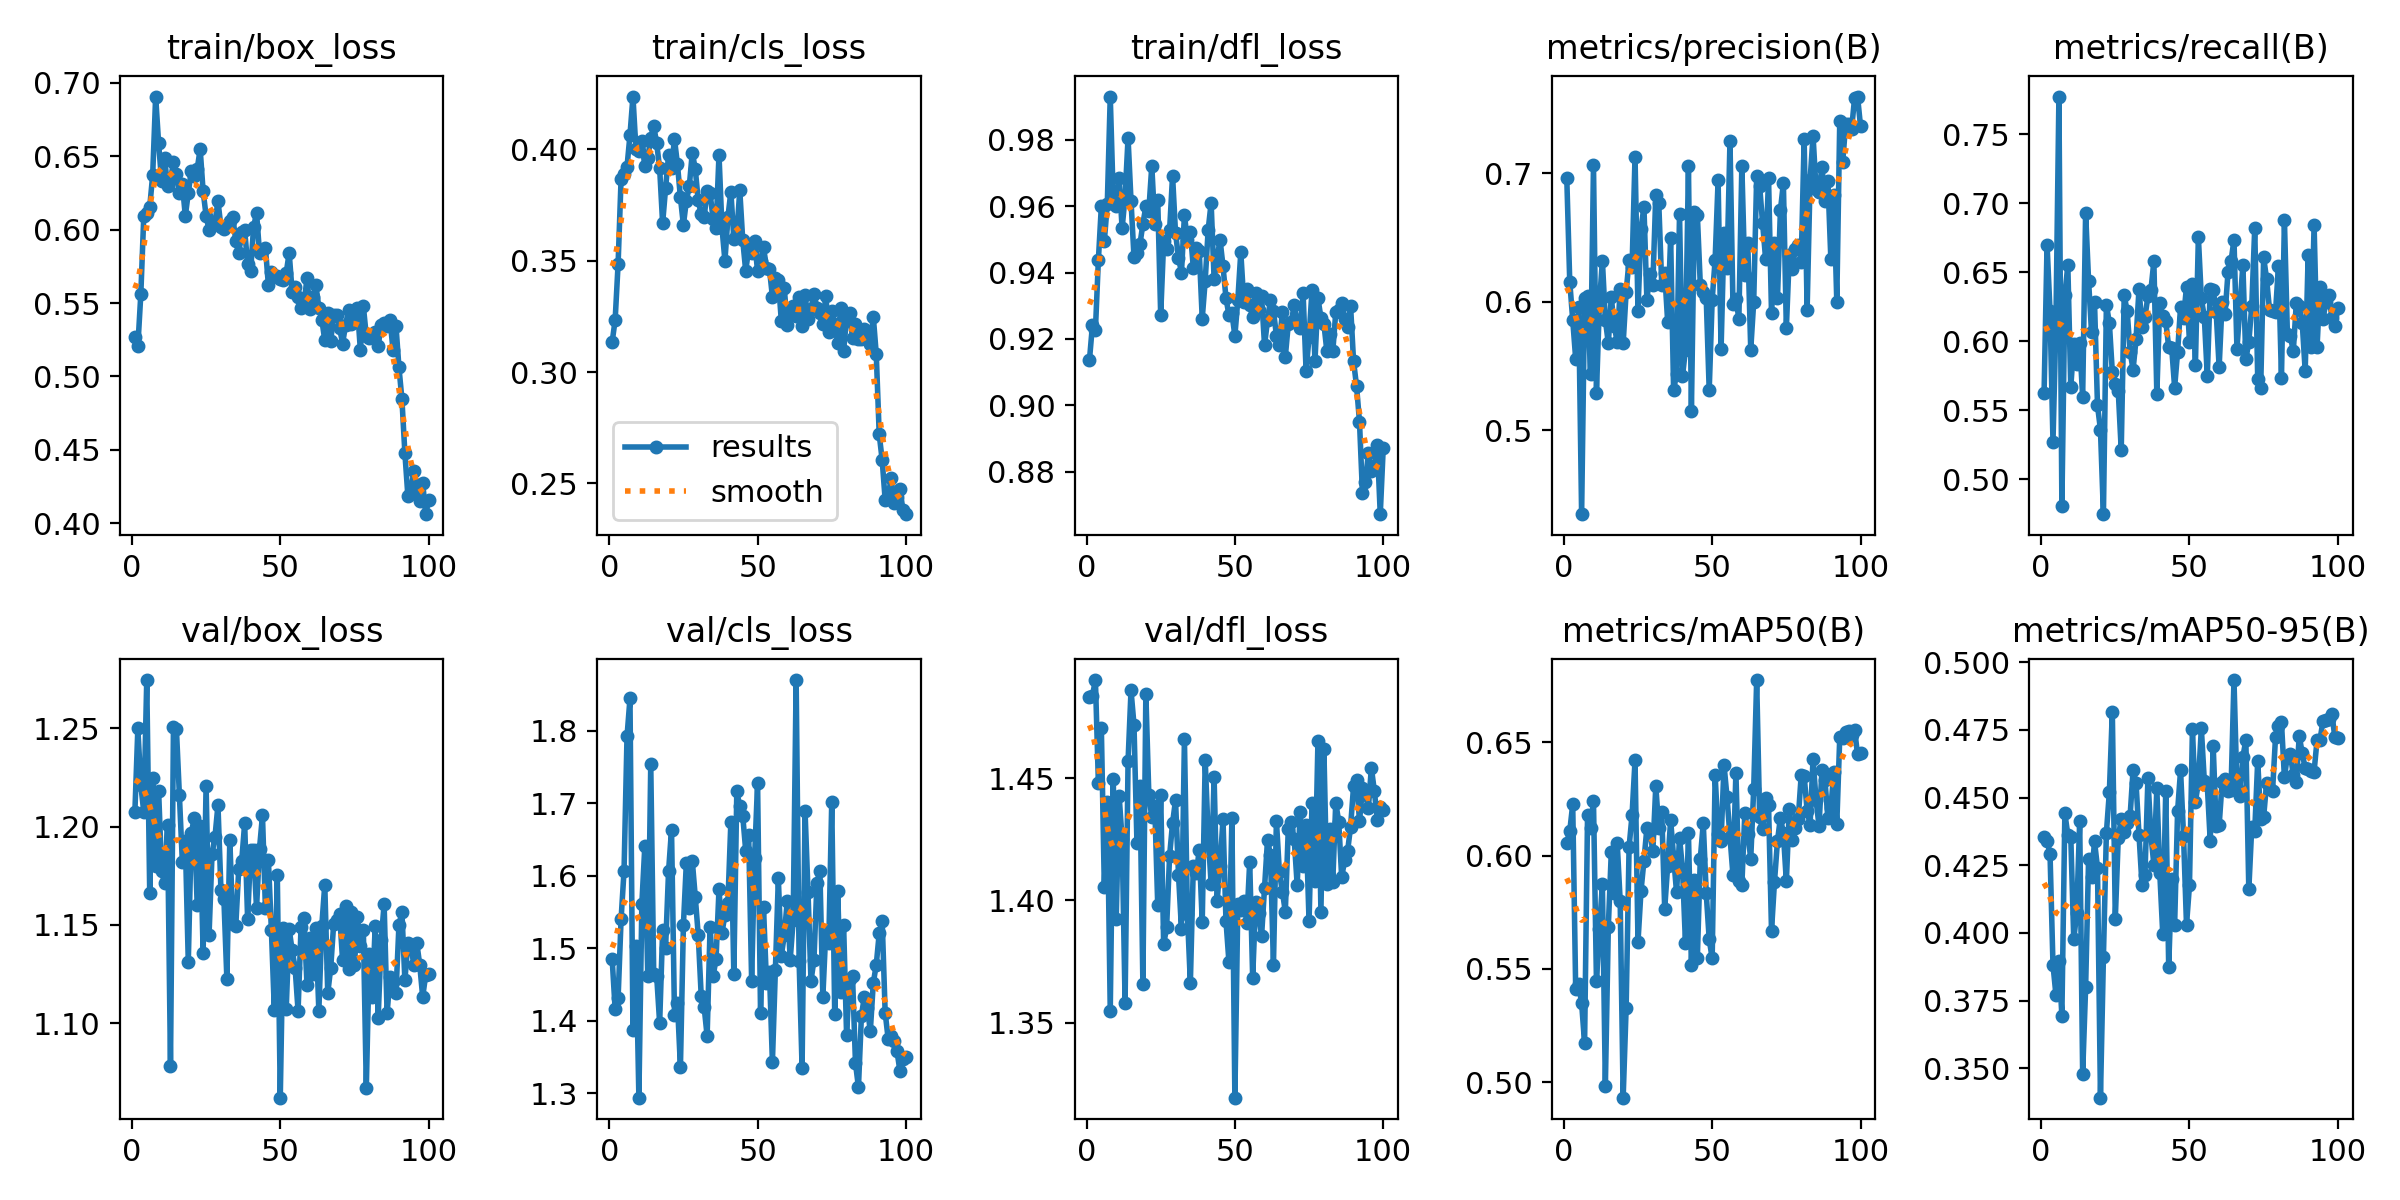

Data behind this chart, as committed beside it:
epoch, time, train/box_loss, train/cls_loss, train/dfl_loss, metrics/precision(B), metrics/recall(B), metrics/mAP50(B), metrics/mAP50-95(B), val/box_loss, val/cls_loss, val/dfl_loss, lr/pg0, lr/pg1, lr/pg2
1, 5.174, 0.5269, 0.3136, 0.9137, 0.6963, 0.5625, 0.6057, 0.4354, 1.207, 1.485, 1.484, 0.0005418, 0.0005418, 0.0005418
2, 9.664, 0.5205, 0.3234, 0.9242, 0.6156, 0.6702, 0.6107, 0.4339, 1.25, 1.416, 1.484, 0.001087, 0.001087, 0.001087
3, 14.35, 0.556, 0.3487, 0.9227, 0.5859, 0.622, 0.6226, 0.4293, 1.221, 1.432, 1.49, 0.00162, 0.00162, 0.00162
4, 18.77, 0.6095, 0.3868, 0.9438, 0.5554, 0.5271, 0.541, 0.3882, 1.208, 1.54, 1.448, 0.001617, 0.001617, 0.001617
5, 23.07, 0.6115, 0.3891, 0.96, 0.5961, 0.6142, 0.5431, 0.377, 1.275, 1.607, 1.47, 0.001601, 0.001601, 0.001601
6, 27.36, 0.6154, 0.3922, 0.9494, 0.4345, 0.7774, 0.5349, 0.3896, 1.166, 1.792, 1.406, 0.001584, 0.001584, 0.001584
7, 31.74, 0.6372, 0.4065, 0.9606, 0.6026, 0.4809, 0.5172, 0.3693, 1.225, 1.845, 1.44, 0.001568, 0.001568, 0.001568
8, 36.11, 0.6907, 0.4238, 0.993, 0.6041, 0.6335, 0.6179, 0.4441, 1.18, 1.387, 1.355, 0.001551, 0.001551, 0.001551
9, 40.51, 0.6589, 0.4002, 0.9625, 0.5434, 0.6552, 0.6123, 0.4363, 1.218, 1.503, 1.45, 0.001535, 0.001535, 0.001535
10, 44.83, 0.6332, 0.3994, 0.96, 0.7063, 0.5668, 0.6239, 0.4355, 1.178, 1.294, 1.393, 0.001518, 0.001518, 0.001518
11, 49.16, 0.649, 0.4039, 0.9684, 0.5291, 0.5979, 0.5444, 0.3976, 1.171, 1.561, 1.443, 0.001502, 0.001502, 0.001502
12, 53.5, 0.6298, 0.3926, 0.9533, 0.5986, 0.5832, 0.5675, 0.4074, 1.201, 1.641, 1.425, 0.001485, 0.001485, 0.001485
13, 57.93, 0.6338, 0.3961, 0.9628, 0.632, 0.5987, 0.5874, 0.4412, 1.078, 1.462, 1.358, 0.001469, 0.001469, 0.001469
14, 62.29, 0.646, 0.4054, 0.9805, 0.5859, 0.5598, 0.4984, 0.3479, 1.251, 1.754, 1.457, 0.001452, 0.001452, 0.001452
15, 66.62, 0.6383, 0.4106, 0.9615, 0.5676, 0.6931, 0.5686, 0.3798, 1.25, 1.465, 1.486, 0.001436, 0.001436, 0.001436
16, 70.96, 0.6251, 0.4027, 0.9447, 0.6034, 0.6439, 0.6014, 0.4273, 1.216, 1.462, 1.472, 0.001419, 0.001419, 0.001419
17, 75.38, 0.6309, 0.3915, 0.9459, 0.5811, 0.6064, 0.5834, 0.4206, 1.182, 1.397, 1.423, 0.001403, 0.001403, 0.001403
18, 79.72, 0.6094, 0.3669, 0.9485, 0.5686, 0.6283, 0.6054, 0.4338, 1.193, 1.525, 1.447, 0.001386, 0.001386, 0.001386
19, 84.04, 0.625, 0.3826, 0.9546, 0.61, 0.5536, 0.5798, 0.4241, 1.131, 1.501, 1.366, 0.00137, 0.00137, 0.00137
20, 88.39, 0.6398, 0.3974, 0.9599, 0.5675, 0.536, 0.4932, 0.3391, 1.197, 1.606, 1.484, 0.001353, 0.001353, 0.001353
21, 92.72, 0.6367, 0.3919, 0.9587, 0.6073, 0.4747, 0.5327, 0.3913, 1.204, 1.664, 1.443, 0.001337, 0.001337, 0.001337
22, 97.28, 0.6413, 0.4047, 0.9721, 0.6325, 0.6266, 0.6037, 0.437, 1.16, 1.407, 1.434, 0.00132, 0.00132, 0.00132
23, 101.6, 0.655, 0.3933, 0.9547, 0.6267, 0.6134, 0.6179, 0.452, 1.2, 1.425, 1.439, 0.001304, 0.001304, 0.001304
24, 105.9, 0.6262, 0.3785, 0.9618, 0.713, 0.5776, 0.6419, 0.4817, 1.136, 1.336, 1.398, 0.001287, 0.001287, 0.001287
25, 110.2, 0.6095, 0.3661, 0.9272, 0.5931, 0.569, 0.5619, 0.4051, 1.221, 1.532, 1.443, 0.001271, 0.001271, 0.001271
26, 114.4, 0.5997, 0.377, 0.9494, 0.6564, 0.5639, 0.5842, 0.4352, 1.145, 1.618, 1.382, 0.001254, 0.001254, 0.001254
27, 118.6, 0.6049, 0.3836, 0.9469, 0.674, 0.5212, 0.5977, 0.442, 1.186, 1.555, 1.389, 0.001238, 0.001238, 0.001238
28, 122.9, 0.6048, 0.3986, 0.9527, 0.6014, 0.6333, 0.6121, 0.4374, 1.195, 1.621, 1.418, 0.001221, 0.001221, 0.001221
29, 127.1, 0.6195, 0.3912, 0.9691, 0.6217, 0.6218, 0.6109, 0.4406, 1.211, 1.571, 1.432, 0.001205, 0.001205, 0.001205
30, 131.3, 0.602, 0.3771, 0.9519, 0.6128, 0.5923, 0.6018, 0.4434, 1.168, 1.518, 1.441, 0.001188, 0.001188, 0.001188
31, 135.5, 0.6004, 0.371, 0.9445, 0.6835, 0.5796, 0.6306, 0.4602, 1.163, 1.435, 1.411, 0.001172, 0.001172, 0.001172
32, 139.8, 0.6025, 0.3698, 0.94, 0.6771, 0.6017, 0.6122, 0.4552, 1.123, 1.419, 1.388, 0.001155, 0.001155, 0.001155
33, 144, 0.6059, 0.3813, 0.9573, 0.6134, 0.6382, 0.6193, 0.4361, 1.193, 1.379, 1.466, 0.001139, 0.001139, 0.001139
34, 148.2, 0.6087, 0.3804, 0.9497, 0.6225, 0.6101, 0.5765, 0.4177, 1.15, 1.53, 1.395, 0.001122, 0.001122, 0.001122
35, 152.5, 0.5923, 0.3688, 0.9523, 0.5844, 0.6175, 0.5954, 0.4215, 1.149, 1.461, 1.366, 0.001106, 0.001106, 0.001106
36, 156.7, 0.5838, 0.3646, 0.9414, 0.6498, 0.6328, 0.6157, 0.4572, 1.178, 1.485, 1.414, 0.001089, 0.001089, 0.001089
37, 161, 0.5982, 0.3976, 0.9475, 0.531, 0.6369, 0.5994, 0.436, 1.183, 1.581, 1.411, 0.001073, 0.001073, 0.001073
38, 165.4, 0.5997, 0.3649, 0.9464, 0.5437, 0.658, 0.5837, 0.4252, 1.202, 1.521, 1.421, 0.001056, 0.001056, 0.001056
39, 169.6, 0.5764, 0.35, 0.9261, 0.6679, 0.562, 0.6078, 0.4534, 1.153, 1.546, 1.391, 0.00104, 0.00104, 0.00104
40, 173.9, 0.5717, 0.3695, 0.9375, 0.5419, 0.628, 0.5941, 0.422, 1.188, 1.562, 1.458, 0.001023, 0.001023, 0.001023
41, 178.1, 0.6015, 0.3811, 0.9528, 0.5628, 0.6181, 0.5613, 0.3996, 1.188, 1.674, 1.427, 0.001007, 0.001007, 0.001007
42, 182.4, 0.6116, 0.3599, 0.961, 0.7057, 0.6146, 0.6099, 0.4524, 1.159, 1.464, 1.407, 0.0009904, 0.0009904, 0.0009904
43, 186.7, 0.5843, 0.3619, 0.9381, 0.5148, 0.5958, 0.5516, 0.3876, 1.189, 1.716, 1.45, 0.0009739, 0.0009739, 0.0009739
44, 190.9, 0.5857, 0.3817, 0.9441, 0.6698, 0.5955, 0.5892, 0.42, 1.206, 1.696, 1.4, 0.0009574, 0.0009574, 0.0009574
45, 195.2, 0.5876, 0.3593, 0.9499, 0.6677, 0.5665, 0.5547, 0.403, 1.158, 1.683, 1.414, 0.0009409, 0.0009409, 0.0009409
46, 199.5, 0.5621, 0.3455, 0.9419, 0.6133, 0.5924, 0.5987, 0.4451, 1.183, 1.635, 1.433, 0.0009244, 0.0009244, 0.0009244
47, 203.8, 0.5709, 0.3552, 0.9324, 0.6075, 0.625, 0.6142, 0.46, 1.148, 1.656, 1.392, 0.0009078, 0.0009078, 0.0009078
48, 208, 0.5687, 0.3537, 0.9272, 0.6026, 0.6168, 0.5833, 0.4359, 1.107, 1.455, 1.375, 0.0008913, 0.0008913, 0.0008913
49, 212.3, 0.5687, 0.3588, 0.9278, 0.5311, 0.6397, 0.563, 0.4029, 1.175, 1.625, 1.434, 0.0008748, 0.0008748, 0.0008748
50, 216.6, 0.5662, 0.3454, 0.9209, 0.6016, 0.5998, 0.5546, 0.4175, 1.062, 1.728, 1.319, 0.0008583, 0.0008583, 0.0008583
51, 220.8, 0.5659, 0.3499, 0.9318, 0.6328, 0.6413, 0.6355, 0.4753, 1.148, 1.41, 1.398, 0.0008418, 0.0008418, 0.0008418
52, 225.1, 0.5704, 0.3562, 0.9461, 0.6946, 0.5825, 0.6093, 0.4484, 1.107, 1.556, 1.396, 0.0008253, 0.0008253, 0.0008253
53, 229.3, 0.5843, 0.347, 0.9312, 0.5628, 0.6754, 0.6066, 0.4555, 1.148, 1.452, 1.4, 0.0008088, 0.0008088, 0.0008088
54, 233.7, 0.5576, 0.3464, 0.935, 0.6533, 0.6311, 0.6399, 0.4755, 1.137, 1.468, 1.391, 0.0007923, 0.0007923, 0.0007923
55, 238, 0.5612, 0.3338, 0.9302, 0.6264, 0.6178, 0.6258, 0.4562, 1.128, 1.343, 1.416, 0.0007758, 0.0007758, 0.0007758
56, 242.2, 0.5538, 0.3421, 0.9266, 0.725, 0.575, 0.6083, 0.4547, 1.106, 1.47, 1.368, 0.0007593, 0.0007593, 0.0007593
57, 246.5, 0.5464, 0.3412, 0.9338, 0.5986, 0.638, 0.5916, 0.4339, 1.149, 1.596, 1.399, 0.0007428, 0.0007428, 0.0007428
58, 250.7, 0.5496, 0.3231, 0.9287, 0.6019, 0.6369, 0.6365, 0.4689, 1.154, 1.49, 1.395, 0.0007263, 0.0007263, 0.0007263
59, 255, 0.5667, 0.3378, 0.9328, 0.5868, 0.6214, 0.5886, 0.4393, 1.12, 1.518, 1.385, 0.0007098, 0.0007098, 0.0007098
60, 259.2, 0.546, 0.321, 0.9181, 0.7057, 0.5812, 0.5868, 0.4397, 1.143, 1.565, 1.405, 0.0006933, 0.0006933, 0.0006933
... 40 more rows
